Labelled photos from "PlantVillage", an image-classification folder in sss41097/PlantVillage. The possible labels are: potato early blight, potato late blight, potato healthy, rice bacterial leaf blight, rice brown spot, rice leaf smut, tomato late blight, tomato bacterial spot, tomato early blight, tomato leaf mold, tomato septoria leaf spot, tomato spider mites two-spotted, tomato target spot, tomato mosaic virus, tomato healthy.

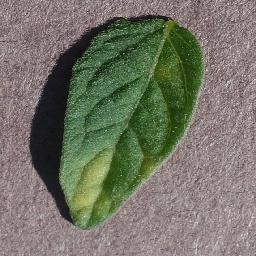
Label: tomato leaf mold

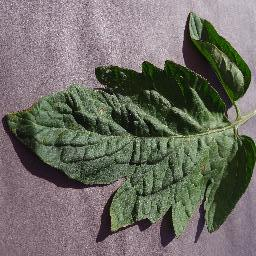
Label: tomato target spot

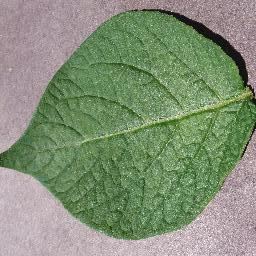
Label: potato healthy

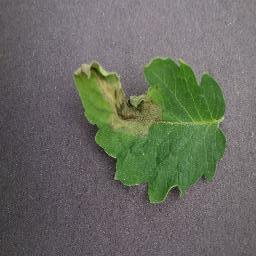
Label: tomato late blight

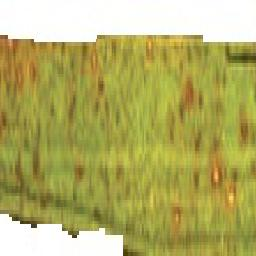
Label: rice leaf smut

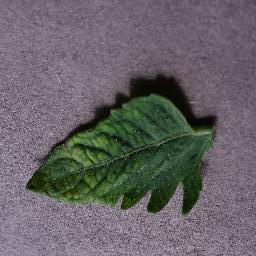
Label: tomato mosaic virus
